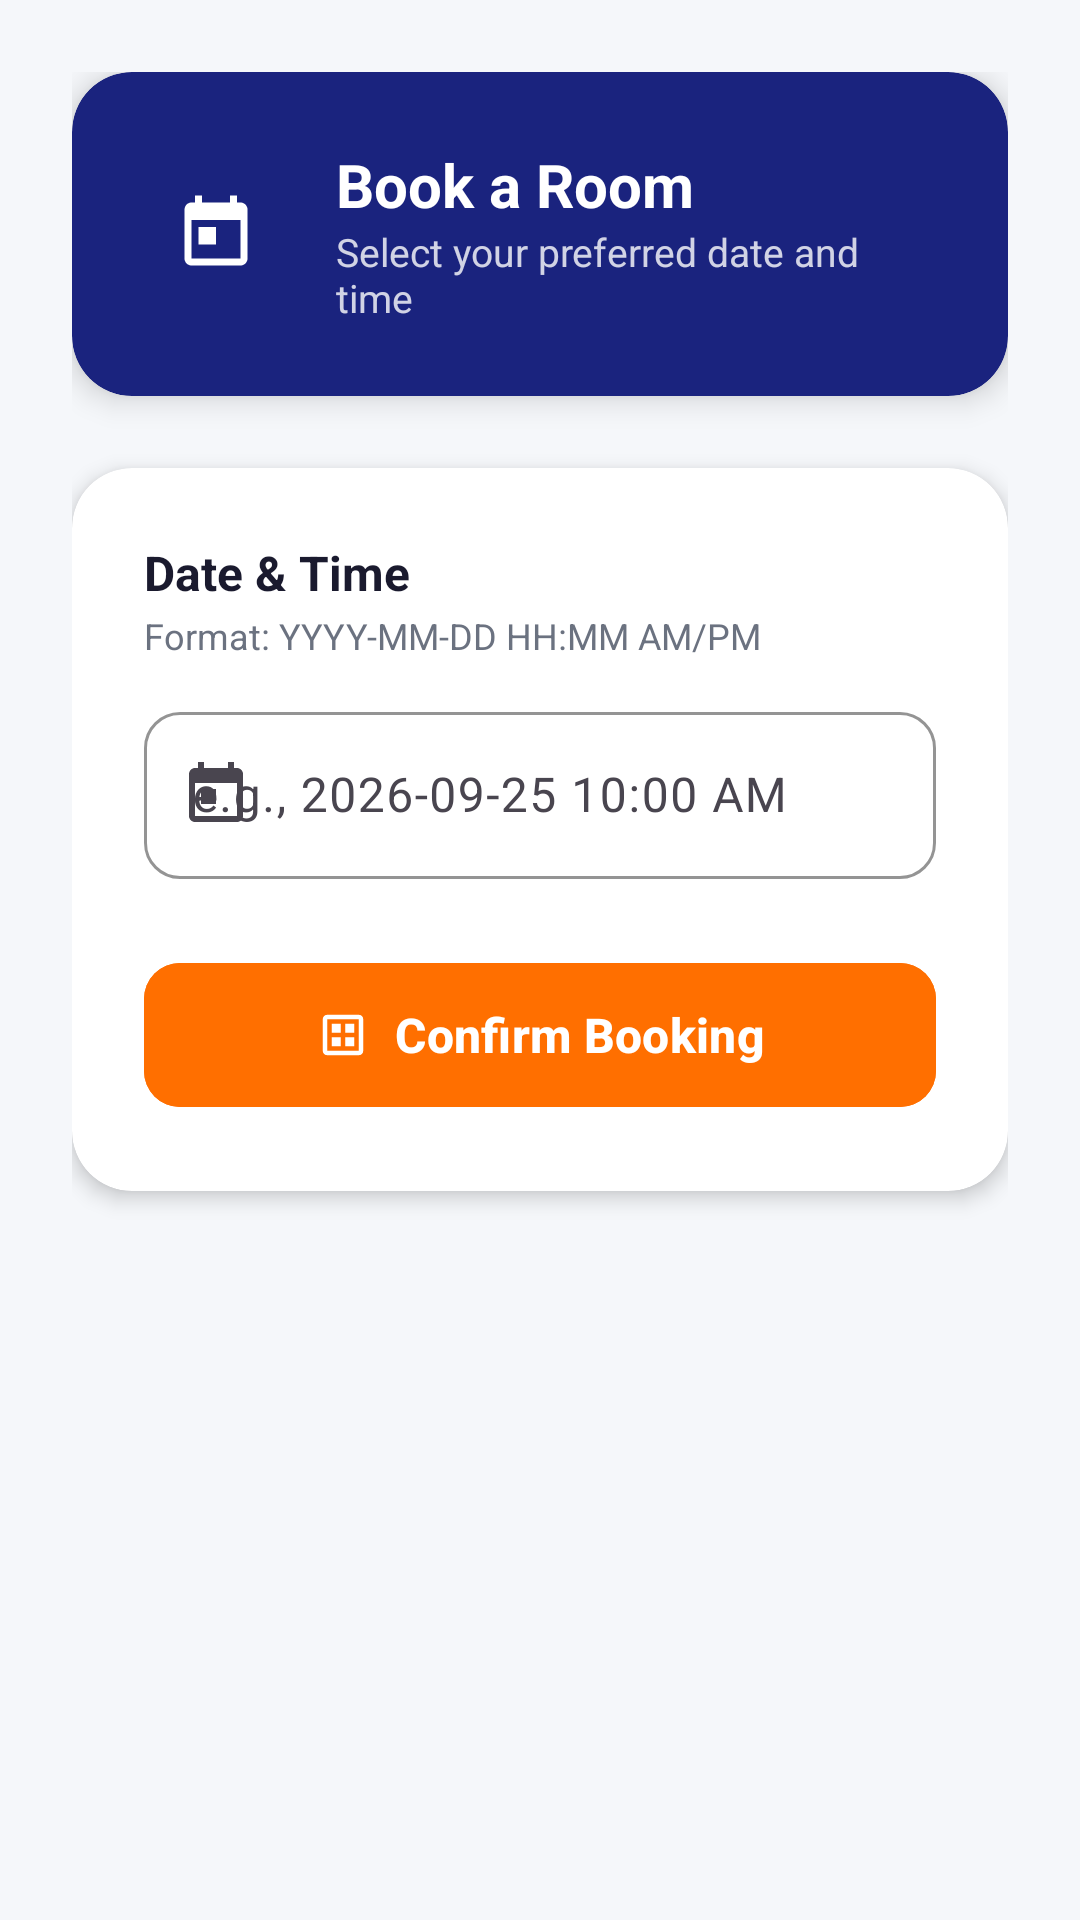

Here is an Android app screen rendered from its layout file. Give the layout XML and the strings, colors and styles it references.
<!-- AndroidManifest.xml: application theme Theme.Fcams -->
<!-- res/layout/activity_set_booking.xml -->
<?xml version="1.0" encoding="utf-8"?>
<ScrollView xmlns:android="http://schemas.android.com/apk/res/android"
    xmlns:app="http://schemas.android.com/apk/res-auto"
    android:layout_width="match_parent"
    android:layout_height="match_parent"
    android:fillViewport="true"
    android:background="@color/background">

    <LinearLayout
        android:layout_width="match_parent"
        android:layout_height="wrap_content"
        android:orientation="vertical"
        android:padding="24dp"
        android:animateLayoutChanges="true">

        
        <androidx.cardview.widget.CardView
            android:layout_width="match_parent"
            android:layout_height="wrap_content"
            app:cardCornerRadius="20dp"
            app:cardElevation="6dp"
            app:cardBackgroundColor="@color/primary"
            android:layout_marginBottom="24dp">

            <LinearLayout
                android:layout_width="match_parent"
                android:layout_height="wrap_content"
                android:orientation="horizontal"
                android:gravity="center_vertical"
                android:padding="24dp">

                <ImageView
                    android:layout_width="48dp"
                    android:layout_height="48dp"
                    android:src="@drawable/ic_calendar"
                    app:tint="@color/white"
                    android:background="@drawable/circle_white_bg"
                    android:padding="10dp"/>

                <LinearLayout
                    android:layout_width="0dp"
                    android:layout_height="wrap_content"
                    android:layout_weight="1"
                    android:orientation="vertical"
                    android:layout_marginStart="16dp">

                    <TextView
                        android:id="@+id/tvSelectedRoomTitle"
                        android:layout_width="wrap_content"
                        android:layout_height="wrap_content"
                        android:text="Book a Room"
                        android:textSize="20sp"
                        android:textStyle="bold"
                        android:textColor="@color/white"/>

                    <TextView
                        android:layout_width="wrap_content"
                        android:layout_height="wrap_content"
                        android:text="Select your preferred date and time"
                        android:textSize="13sp"
                        android:textColor="#CCFFFFFF"/>
                </LinearLayout>
            </LinearLayout>
        </androidx.cardview.widget.CardView>

        
        <androidx.cardview.widget.CardView
            android:layout_width="match_parent"
            android:layout_height="wrap_content"
            app:cardCornerRadius="20dp"
            app:cardElevation="4dp"
            app:cardBackgroundColor="@color/surface">

            <LinearLayout
                android:layout_width="match_parent"
                android:layout_height="wrap_content"
                android:orientation="vertical"
                android:padding="24dp">

                <TextView
                    android:layout_width="wrap_content"
                    android:layout_height="wrap_content"
                    android:text="Date &amp; Time"
                    android:textSize="16sp"
                    android:textStyle="bold"
                    android:textColor="@color/text_primary"/>

                <TextView
                    android:layout_width="wrap_content"
                    android:layout_height="wrap_content"
                    android:text="Format: YYYY-MM-DD HH:MM AM/PM"
                    android:textSize="12sp"
                    android:textColor="@color/text_secondary"
                    android:layout_marginTop="2dp"
                    android:layout_marginBottom="12dp"/>

                <com.google.android.material.textfield.TextInputLayout
                    android:layout_width="match_parent"
                    android:layout_height="wrap_content"
                    android:hint="e.g., 2026-09-25 10:00 AM"
                    app:boxCornerRadiusTopStart="12dp"
                    app:boxCornerRadiusTopEnd="12dp"
                    app:boxCornerRadiusBottomStart="12dp"
                    app:boxCornerRadiusBottomEnd="12dp"
                    app:startIconDrawable="@drawable/ic_calendar"
                    app:boxStrokeColor="@color/primary"
                    style="@style/Widget.Material3.TextInputLayout.OutlinedBox">

                    <com.google.android.material.textfield.TextInputEditText
                        android:id="@+id/etDateTimeInput"
                        android:layout_width="match_parent"
                        android:layout_height="wrap_content"
                        android:inputType="text"
                        android:textSize="16sp"/>
                </com.google.android.material.textfield.TextInputLayout>

                <com.google.android.material.button.MaterialButton
                    android:id="@+id/btnConfirmBooking"
                    android:layout_width="match_parent"
                    android:layout_height="56dp"
                    android:layout_marginTop="24dp"
                    android:text="Confirm Booking"
                    android:textSize="16sp"
                    android:textStyle="bold"
                    android:textAllCaps="false"
                    app:cornerRadius="12dp"
                    android:backgroundTint="@color/secondary"
                    app:icon="@drawable/ic_room"
                    app:iconGravity="textStart"
                    app:iconTint="@color/white"/>
            </LinearLayout>
        </androidx.cardview.widget.CardView>
    </LinearLayout>
</ScrollView>
<!-- resources referenced by this layout -->
<resources>
  <color name="background">#F5F7FA</color>
  <color name="primary">#1A237E</color>
  <color name="secondary">#FF6F00</color>
  <color name="surface">#FFFFFF</color>
  <color name="text_primary">#1A1A2E</color>
  <color name="text_secondary">#6B7280</color>
  <color name="white">#FFFFFFFF</color>
  <!-- drawable ic_calendar (drawable) -->
  <?xml version="1.0" encoding="utf-8"?>
  <vector xmlns:android="http://schemas.android.com/apk/res/android"
      android:width="24dp"
      android:height="24dp"
      android:viewportWidth="24"
      android:viewportHeight="24"
      android:tint="@color/primary">
      <path
          android:fillColor="@android:color/white"
          android:pathData="M19,3h-1V1h-2v2H8V1H6v2H5C3.89,3 3.01,3.9 3.01,5L3,19c0,1.1 0.89,2 2,2h14c1.1,0 2,-0.9 2,-2V5C21,3.9 20.1,3 19,3zM19,19H5V8h14V19z"/>
      <path
          android:fillColor="@android:color/white"
          android:pathData="M7,10h5v5H7z"/>
  </vector>
  <!-- drawable ic_room (drawable) -->
  <?xml version="1.0" encoding="utf-8"?>
  <vector xmlns:android="http://schemas.android.com/apk/res/android"
      android:width="24dp"
      android:height="24dp"
      android:viewportWidth="24"
      android:viewportHeight="24"
      android:tint="@color/primary">
      <path
          android:fillColor="@android:color/white"
          android:pathData="M19,3H5C3.9,3 3,3.9 3,5v14c0,1.1 0.9,2 2,2h14c1.1,0 2,-0.9 2,-2V5C21,3.9 20.1,3 19,3zM19,19H5V5h14V19z"/>
      <path
          android:fillColor="@android:color/white"
          android:pathData="M7,7h4v4H7zM13,7h4v4h-4zM7,13h4v4H7zM13,13h4v4h-4z"/>
  </vector>
  <style name="Theme.Fcams" parent="Base.Theme.Fcams" />
  <style name="Base.Theme.Fcams" parent="Theme.Material3.DayNight.NoActionBar">
          
          <item name="colorPrimary">@color/primary</item>
          <item name="colorPrimaryVariant">@color/primary_dark</item>
          <item name="colorOnPrimary">@color/text_on_primary</item>
          
          
          <item name="colorSecondary">@color/secondary</item>
          <item name="colorSecondaryVariant">@color/secondary_dark</item>
          <item name="colorOnSecondary">@color/white</item>
          
          
          <item name="android:colorBackground">@color/background</item>
          <item name="colorSurface">@color/surface</item>
          <item name="colorOnSurface">@color/text_primary</item>
          <item name="colorSurfaceVariant">@color/surface_variant</item>
          
          
          <item name="android:statusBarColor">@color/primary_dark</item>
          <item name="android:windowLightStatusBar">false</item>
          
          
          <item name="android:windowAnimationStyle">@style/WindowAnimationTransition</item>
      </style>
  <color name="primary_dark">#000051</color>
  <color name="text_on_primary">#FFFFFF</color>
  <color name="secondary_dark">#C43E00</color>
  <color name="surface_variant">#E8EAF6</color>
  <style name="WindowAnimationTransition">
          <item name="android:activityOpenEnterAnimation">@anim/slide_in_right</item>
          <item name="android:activityOpenExitAnimation">@anim/slide_out_left</item>
          <item name="android:activityCloseEnterAnimation">@anim/slide_in_left</item>
          <item name="android:activityCloseExitAnimation">@anim/slide_out_right</item>
      </style>
</resources>
